3-way image classification set "risk_dataset_aug" from GitHub (YouYoungJeong/image_detecting); label vocabulary: risk level 0 safe, risk level 1 low, risk level 2 high.

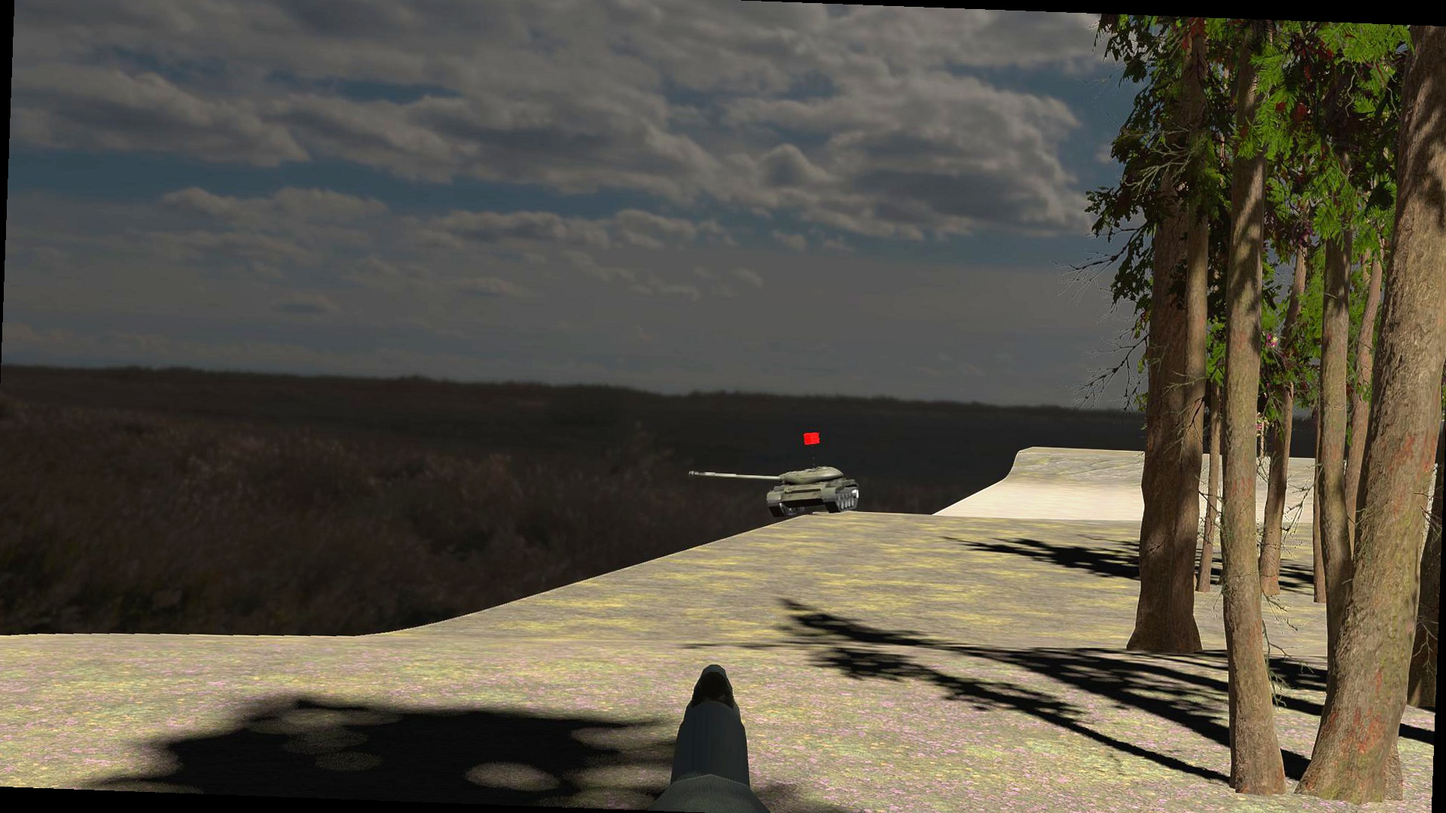
Label: risk level 1 low

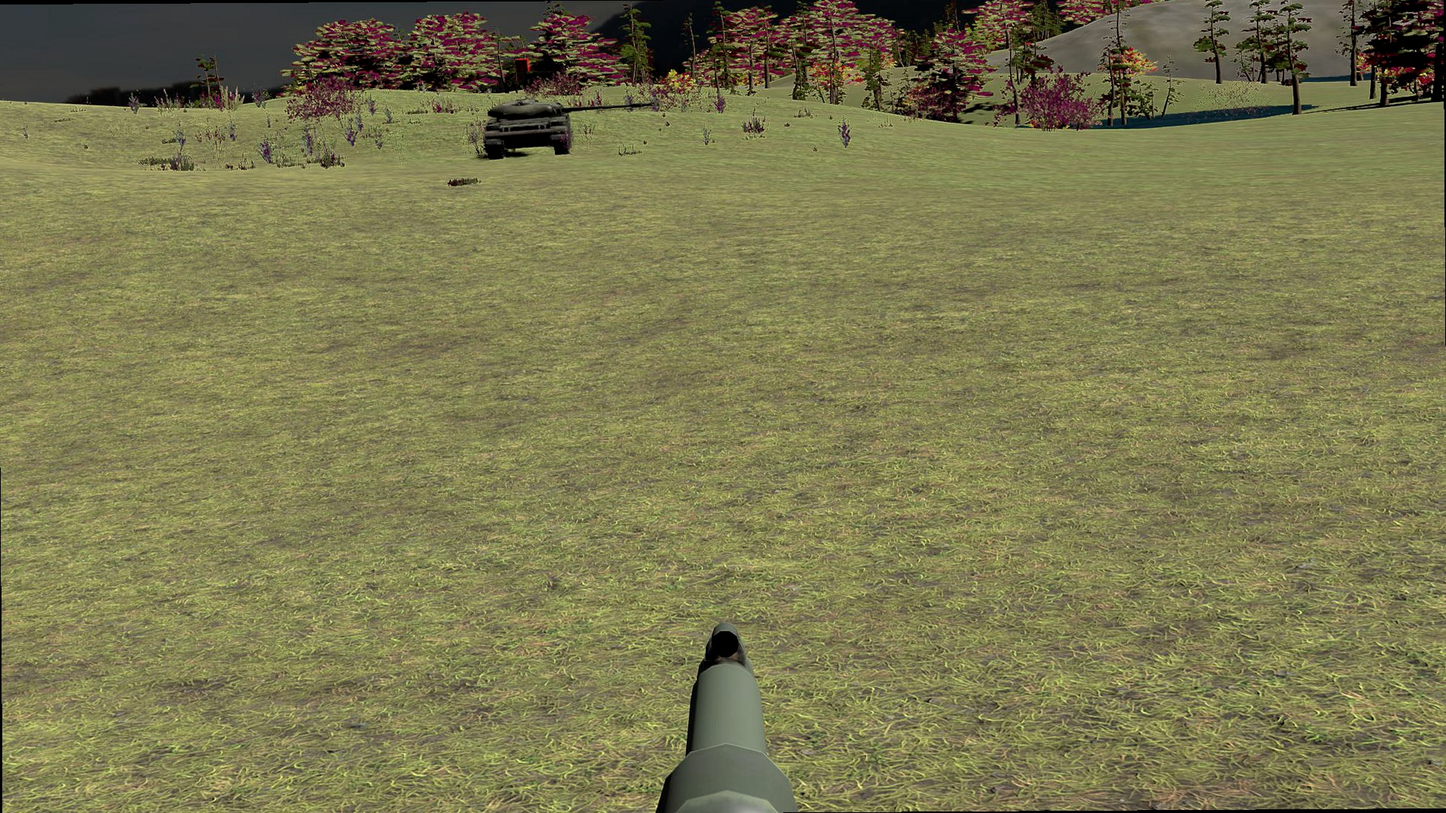
Label: risk level 1 low

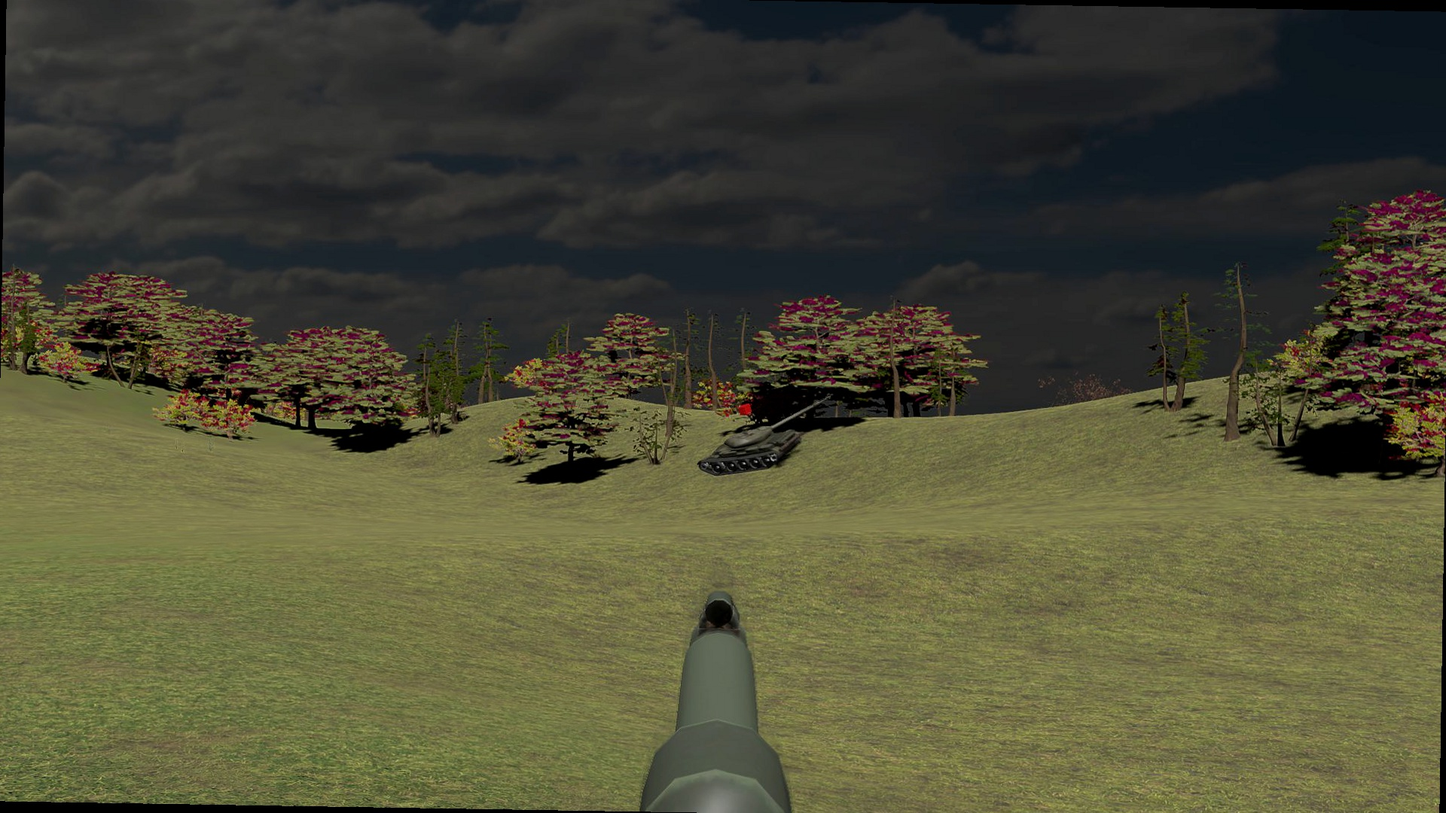
Label: risk level 0 safe

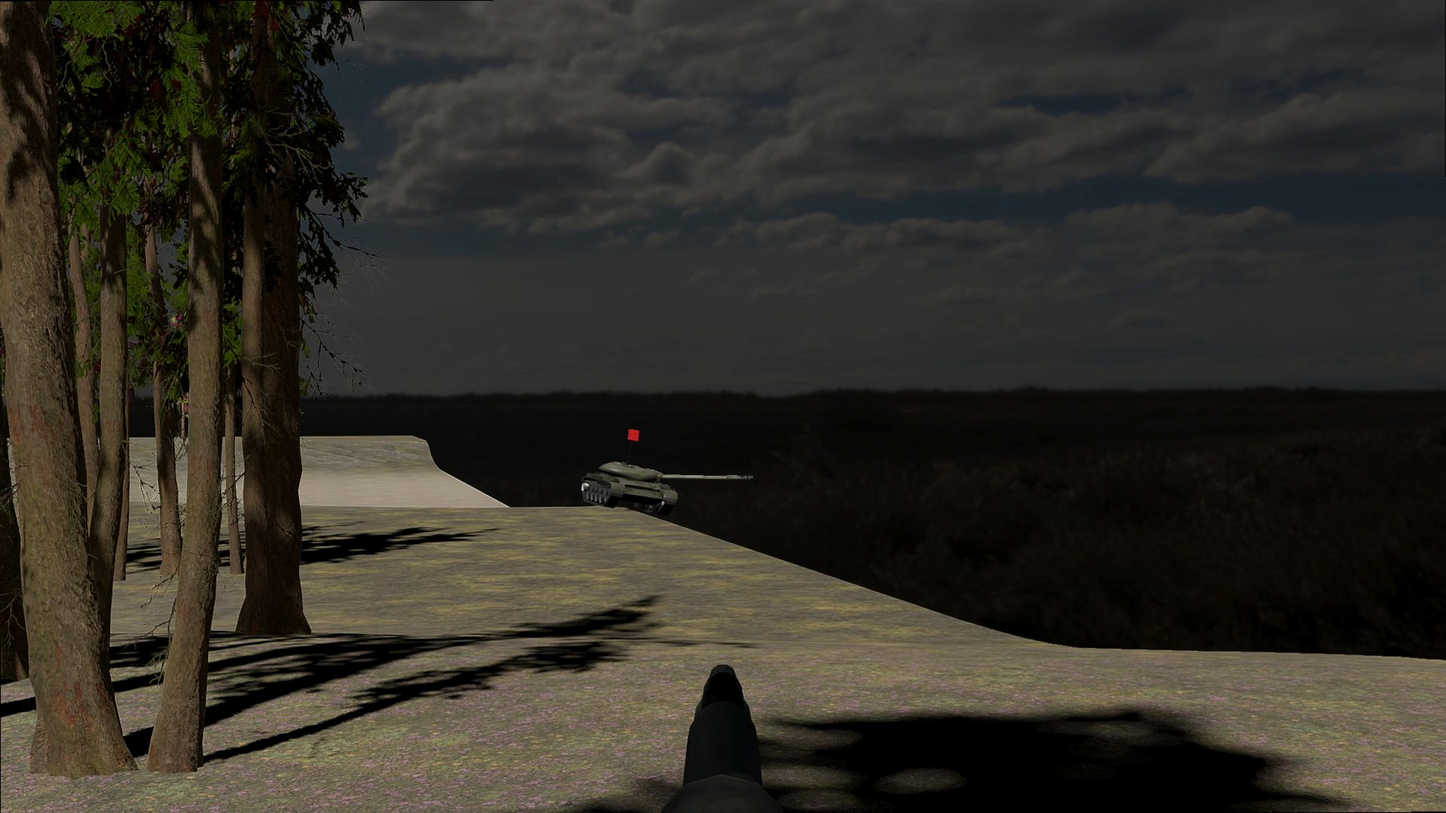
Label: risk level 1 low

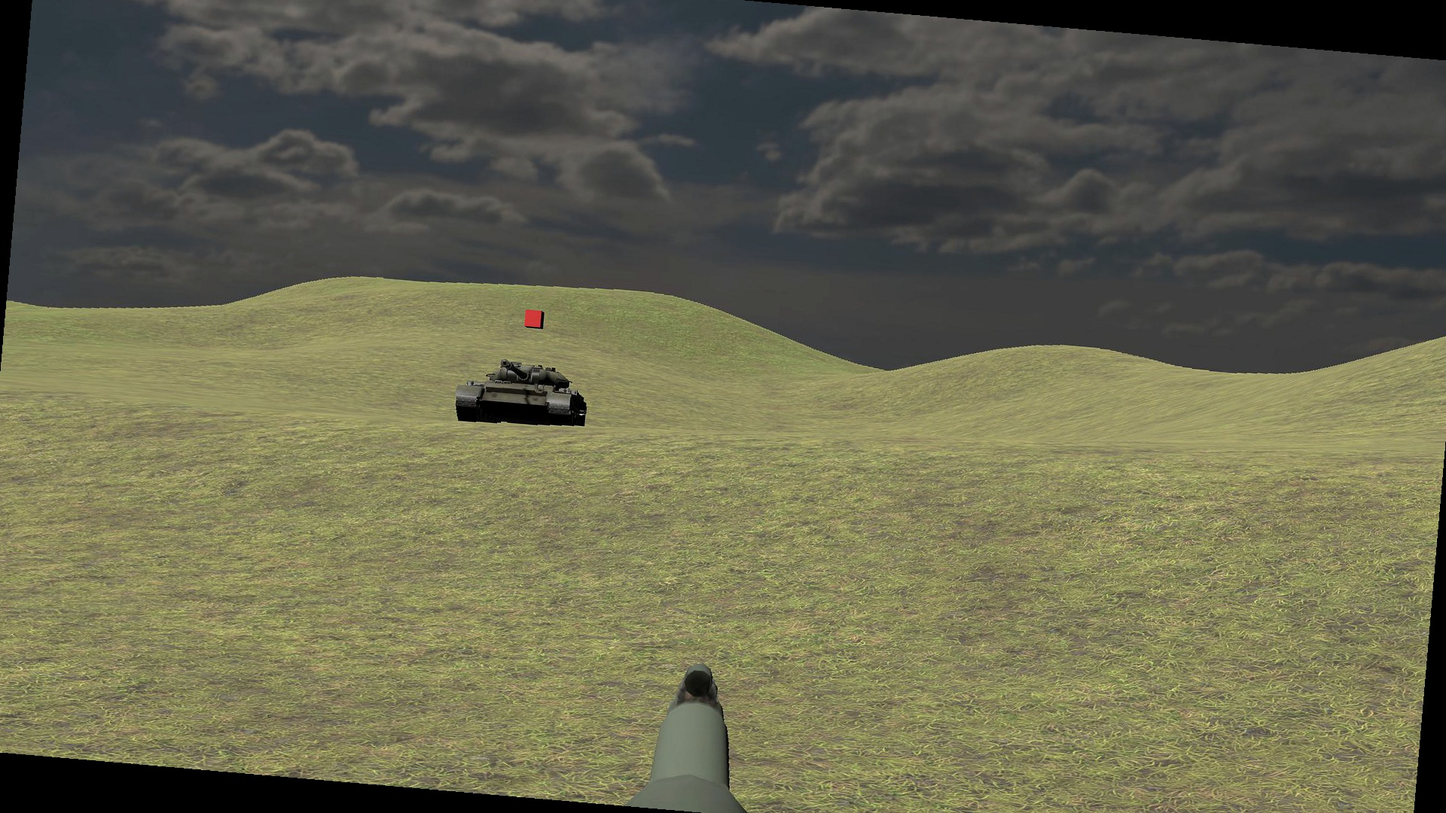
Label: risk level 2 high

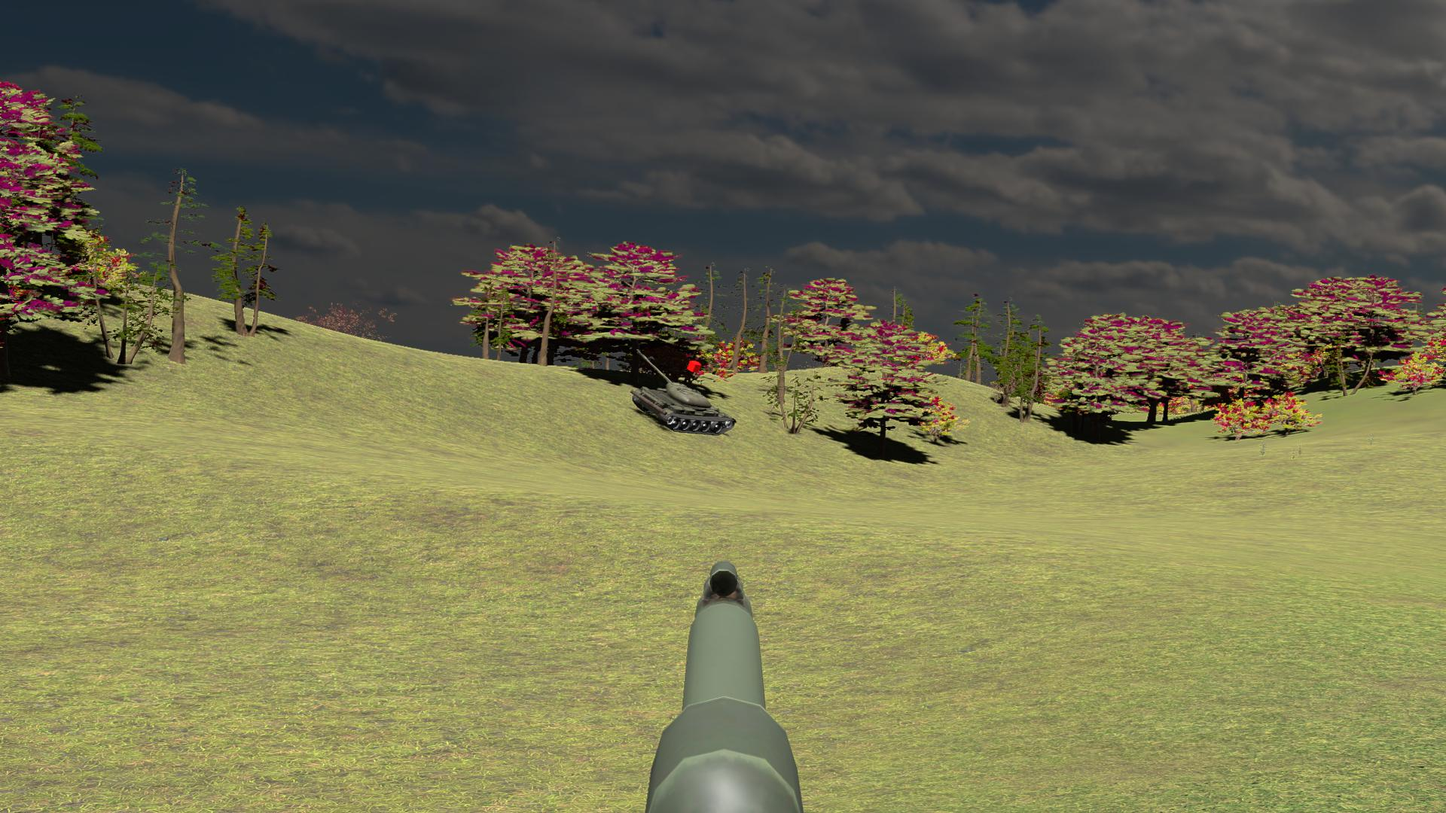
Label: risk level 0 safe
